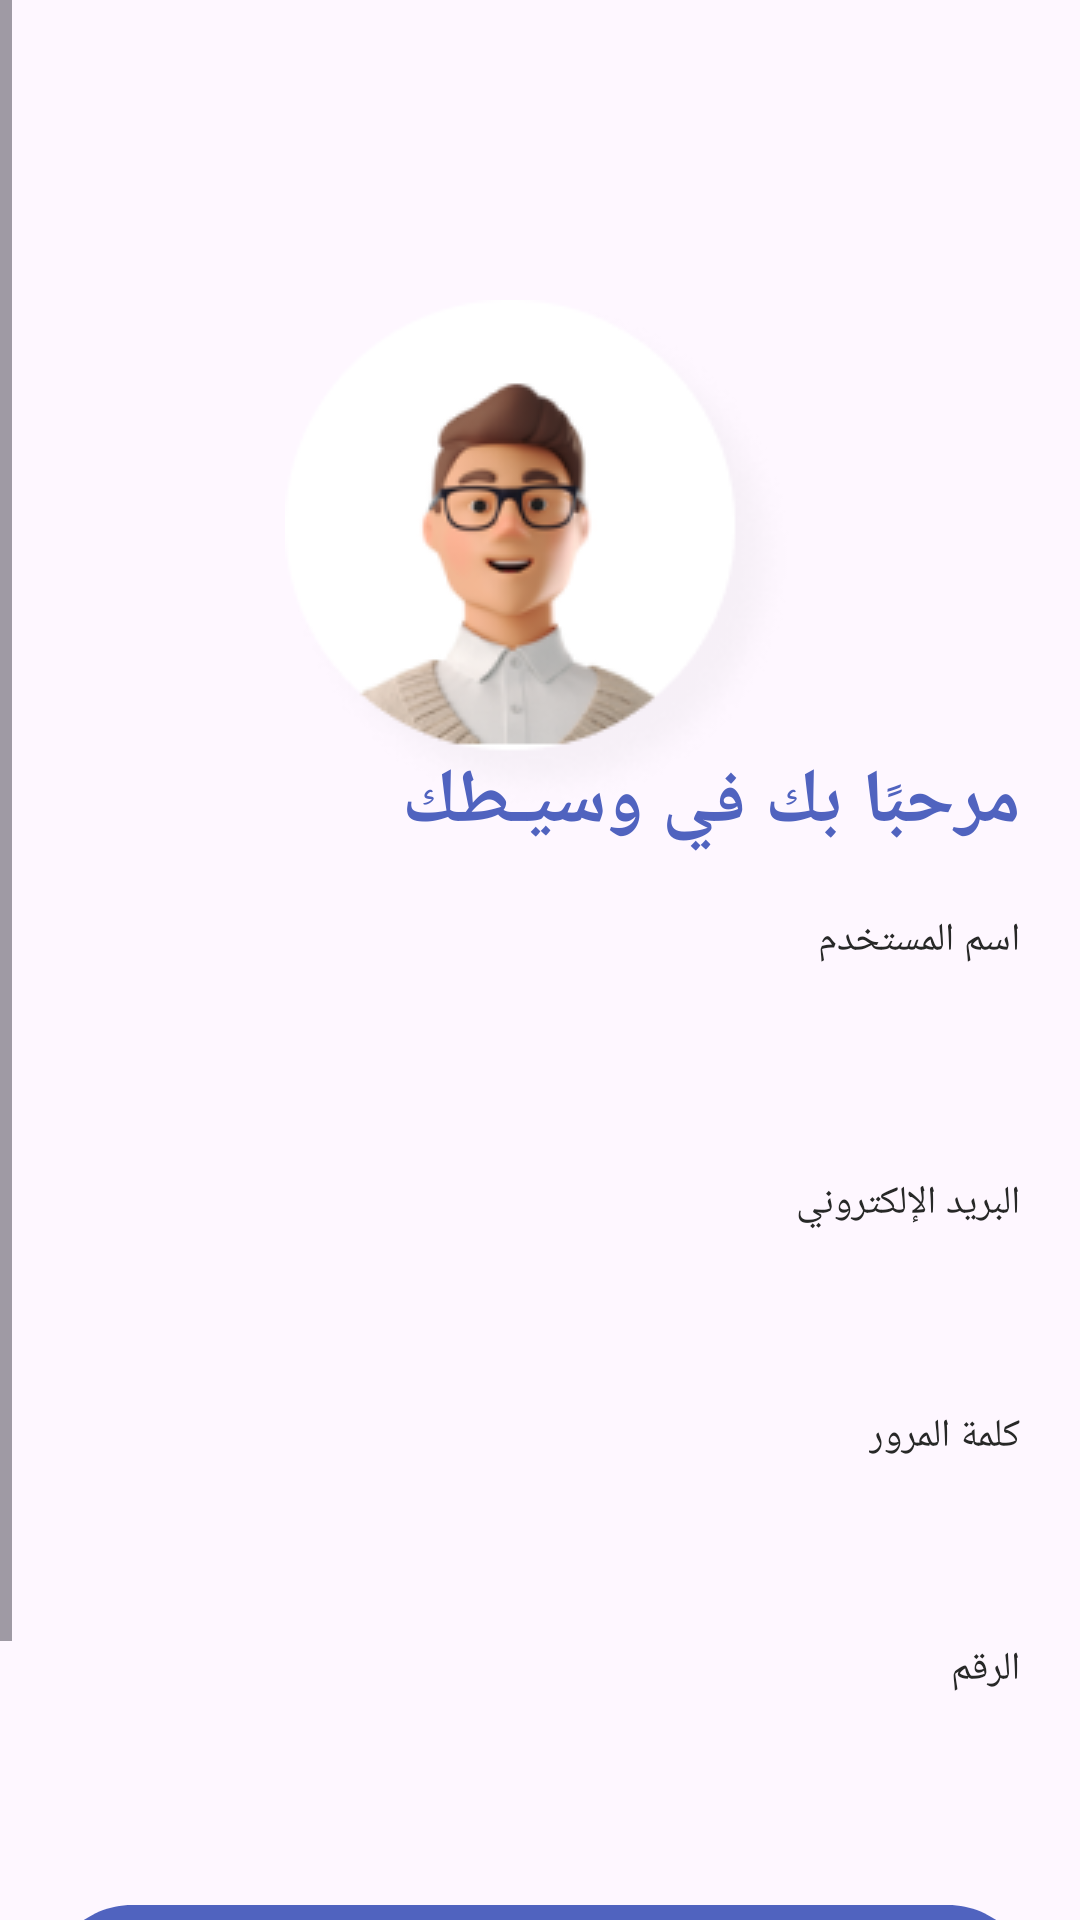

This screen was rendered from an Android layout file. Write that file and the resources it references.
<!-- AndroidManifest.xml: application theme Theme.Your_Broker -->
<!-- res/layout/activity_signup.xml -->
<?xml version="1.0" encoding="utf-8"?>
<FrameLayout
    xmlns:android="http://schemas.android.com/apk/res/android"
    xmlns:app="http://schemas.android.com/apk/res-auto"
    xmlns:tools="http://schemas.android.com/tools"
    android:layout_width="match_parent"
    android:layout_height="match_parent"
    tools:context=".Signup"
    android:layoutDirection="rtl"
    android:orientation="vertical">
    <LinearLayout
        android:orientation="vertical"
        android:layout_height="match_parent"
        android:layout_width="match_parent"
        android:layout_marginTop="290dp"
        >

        <ProgressBar
            android:id="@+id/progressBar"
            android:layout_width="100dp"
            android:layout_height="100dp"
            android:layout_gravity="center"
            android:visibility="invisible"
            />
    </LinearLayout>
    <LinearLayout
        android:orientation="vertical"
        android:layout_height="match_parent"
        android:layout_width="match_parent"
        >
        <ScrollView
            android:layout_width="match_parent"
            android:layout_height="wrap_content"
            >
            <LinearLayout
                android:layout_width="match_parent"
                android:layout_height="wrap_content"
                android:orientation="vertical">
                <FrameLayout
                    android:layout_width="match_parent"
                    android:layout_height="wrap_content"
                    >
                    <ImageView
                        android:layout_width="match_parent"
                        android:layout_height="wrap_content"
                        android:src="@drawable/head2"
                        android:layout_gravity="center_horizontal"
                        />
                    <ImageView
                        android:layout_width="match_parent"
                        android:layout_height="wrap_content"
                        android:src="@drawable/person1"
                        android:layout_marginTop="100dp"
                        android:layout_gravity="center_horizontal"
                        />
                </FrameLayout>
                <TextView
                    android:layout_marginTop="-20dp"
                    android:id="@+id/login"
                    android:layout_width="wrap_content"
                    android:layout_height="wrap_content"
                    android:text="مرحبًا بك في وسيـطك"
                    android:layout_gravity="start"
                    android:layout_marginEnd="20dp"
                    android:layout_marginStart="20dp"
                    android:textStyle="bold"
                    android:textSize="25dp"
                    android:textColor="#5063BF"/>

                <TextView
                    android:layout_width="wrap_content"
                    android:layout_height="wrap_content"
                    android:text="اسم المستخدم"
                    android:layout_gravity="start"
                    android:textSize="13sp"
                    android:textColor="#272827"
                    android:layout_marginEnd="20dp"
                    android:layout_marginStart="20dp"
                    android:layout_marginTop="20dp"
                    />

                <EditText
                    android:id="@+id/name"
                    android:layout_width="match_parent"
                    android:layout_height="wrap_content"
                    android:layout_marginStart="20dp"
                    android:layout_marginTop="2dp"
                    android:layout_marginEnd="20dp"
                    android:minHeight="48dp"
                    android:paddingEnd="10dp"
                    android:paddingStart="10dp"
                    android:background="@drawable/editext_border"
                    />
                <TextView
                    android:layout_width="wrap_content"
                    android:layout_height="wrap_content"
                    android:text="البريد الإلكتروني"
                    android:layout_gravity="start"
                    android:textSize="13sp"
                    android:textColor="#272827"
                    android:layout_marginEnd="20dp"
                    android:layout_marginStart="20dp"
                    android:layout_marginTop="20dp"
                    />

                <EditText
                    android:id="@+id/email"
                    android:layout_width="match_parent"
                    android:layout_height="wrap_content"
                    android:layout_marginStart="20dp"
                    android:layout_marginTop="2dp"
                    android:layout_marginEnd="20dp"
                    android:minHeight="48dp"
                    android:paddingStart="10dp"
                    android:paddingEnd="10dp"
                    android:inputType="textEmailAddress"
                    android:background="@drawable/editext_border"
                    />
                <TextView
                    android:layout_width="wrap_content"
                    android:layout_height="wrap_content"
                    android:text="كلمة المرور"
                    android:layout_gravity="start"
                    android:textSize="13sp"
                    android:textColor="#272827"
                    android:layout_marginEnd="20dp"
                    android:layout_marginStart="20dp"
                    android:layout_marginTop="10dp"
                    />

                <EditText
                    android:id="@+id/pass"
                    android:layout_width="match_parent"
                    android:layout_height="wrap_content"
                    android:layout_marginStart="20dp"
                    android:layout_marginTop="2dp"
                    android:layout_marginEnd="20dp"
                    android:inputType="textPassword"
                    android:paddingStart="10dp"
                    android:paddingEnd="10dp"
                    android:background="@drawable/editext_border"
                    android:minHeight="48dp" />

                <TextView
                    android:layout_width="wrap_content"
                    android:layout_height="wrap_content"
                    android:text="الرقم"
                    android:layout_gravity="start"
                    android:textSize="13sp"
                    android:textColor="#272827"
                    android:layout_marginEnd="20dp"
                    android:layout_marginStart="20dp"
                    android:layout_marginTop="10dp"
                    />

                <EditText
                    android:id="@+id/phone"
                    android:layout_width="match_parent"
                    android:layout_height="wrap_content"
                    android:layout_marginStart="20dp"
                    android:layout_marginTop="2dp"
                    android:layout_marginEnd="20dp"
                    android:inputType="phone"
                    android:paddingEnd="10dp"
                    android:paddingStart="10dp"
                    android:background="@drawable/editext_border"
                    android:minHeight="48dp" />

                
                <Button
                    android:layout_width="328dp"
                    android:layout_height="56dp"
                    android:background="@drawable/button"
                    android:text="تسجيل"
                    app:backgroundTint="#5063BF"
                    android:textSize="25sp"
                    android:layout_gravity="center"
                    android:textStyle="bold"
                    android:id="@+id/butdef1"
                    android:onClick="SignUp"
                    android:layout_marginTop="20dp"
                    />

                <TextView
                    android:layout_width="wrap_content"
                    android:layout_height="wrap_content"
                    android:layout_gravity="center"
                    android:layout_marginTop="10dp"
                    android:minHeight="48dp"
                    android:onClick="login2"
                    android:text="لديك حساب بالفعل؟ قُم بتسجيل الدخول" />
            </LinearLayout>
        </ScrollView>
    </LinearLayout>
</FrameLayout>
<!-- resources referenced by this layout -->
<resources>
  <!-- drawable button (drawable) -->
  <vector
          xmlns:android="http://schemas.android.com/apk/res/android"
          xmlns:aapt="http://schemas.android.com/aapt"
          android:width="328dp"
          android:height="56dp"
          android:viewportWidth="328"
          android:viewportHeight="56"
          >
          <group>
              <clip-path
                  android:pathData="M28 0H300C315.464 0 328 12.536 328 28C328 43.464 315.464 56 300 56H28C12.536 56 0 43.464 0 28C0 12.536 12.536 0 28 0Z"
                  />
              <path
                  android:pathData="M0 0V56H328V0"
                  android:fillColor="#5063BF"
                  />
          </group>
      </vector>
  <!-- drawable person1: png bitmap (drawable, 23191 bytes) -->
  <style name="Theme.Your_Broker" parent="Base.Theme.Your_Broker" />
  <style name="Base.Theme.Your_Broker" parent="Theme.Material3.DayNight.NoActionBar">
          
          
      </style>
</resources>
